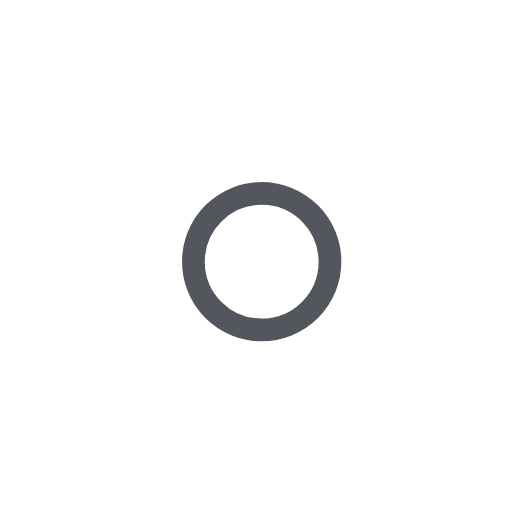
t = 0.00 s
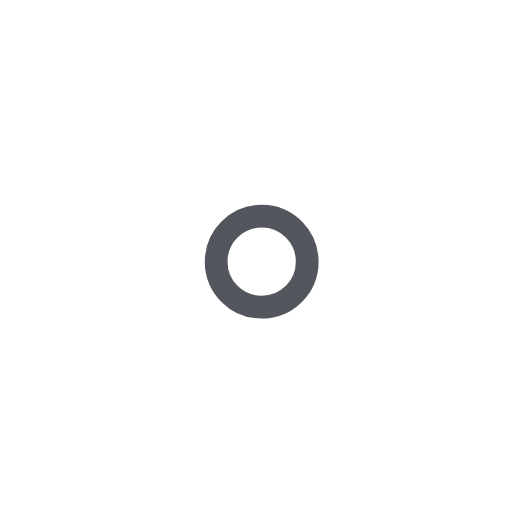
t = 1.00 s
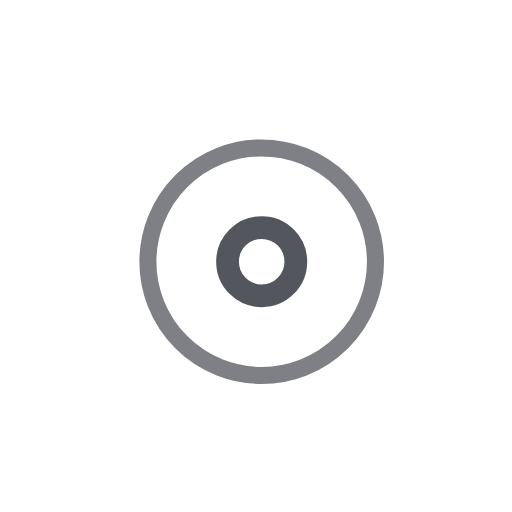
t = 2.25 s
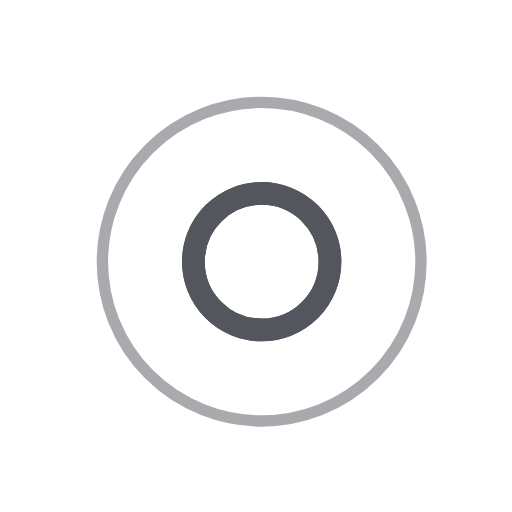
t = 3.00 s
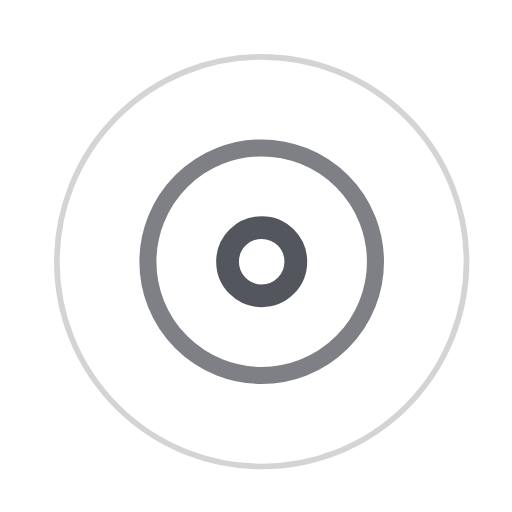
t = 3.75 s
t = 5.25 s: frame unchanged from t = 3.75 s, image omitted

The animated SVG that drew these frames (rendered in a browser with its animation timeline set to each time). Animation: 7 SMIL elements (animate=7); one cycle of 6.00 s, repeats indefinitely.

<svg width="45" height="45" viewBox="0 0 45 45" xmlns="http://www.w3.org/2000/svg" stroke="#53565C">
    <g fill="none" fill-rule="evenodd" transform="translate(1 1)" stroke-width="2">
        <circle cx="22" cy="22" r="6" stroke-opacity="0">
            <animate attributeName="r"
                 begin="1.5s" dur="3s"
                 values="6;22"
                 calcMode="linear"
                 repeatCount="indefinite" />
            <animate attributeName="stroke-opacity"
                 begin="1.5s" dur="3s"
                 values="1;0" calcMode="linear"
                 repeatCount="indefinite" />
            <animate attributeName="stroke-width"
                 begin="1.5s" dur="3s"
                 values="2;0" calcMode="linear"
                 repeatCount="indefinite" />
        </circle>
        <circle cx="22" cy="22" r="6" stroke-opacity="0">
            <animate attributeName="r"
                 begin="3s" dur="3s"
                 values="6;22"
                 calcMode="linear"
                 repeatCount="indefinite" />
            <animate attributeName="stroke-opacity"
                 begin="3s" dur="3s"
                 values="1;0" calcMode="linear"
                 repeatCount="indefinite" />
            <animate attributeName="stroke-width"
                 begin="3s" dur="3s"
                 values="2;0" calcMode="linear"
                 repeatCount="indefinite" />
        </circle>
        <circle cx="22" cy="22" r="8">
            <animate attributeName="r"
                 begin="0s" dur="1.5s"
                 values="6;1;2;3;4;5;6"
                 calcMode="linear"
                 repeatCount="indefinite" />
        </circle>
    </g>
</svg>
